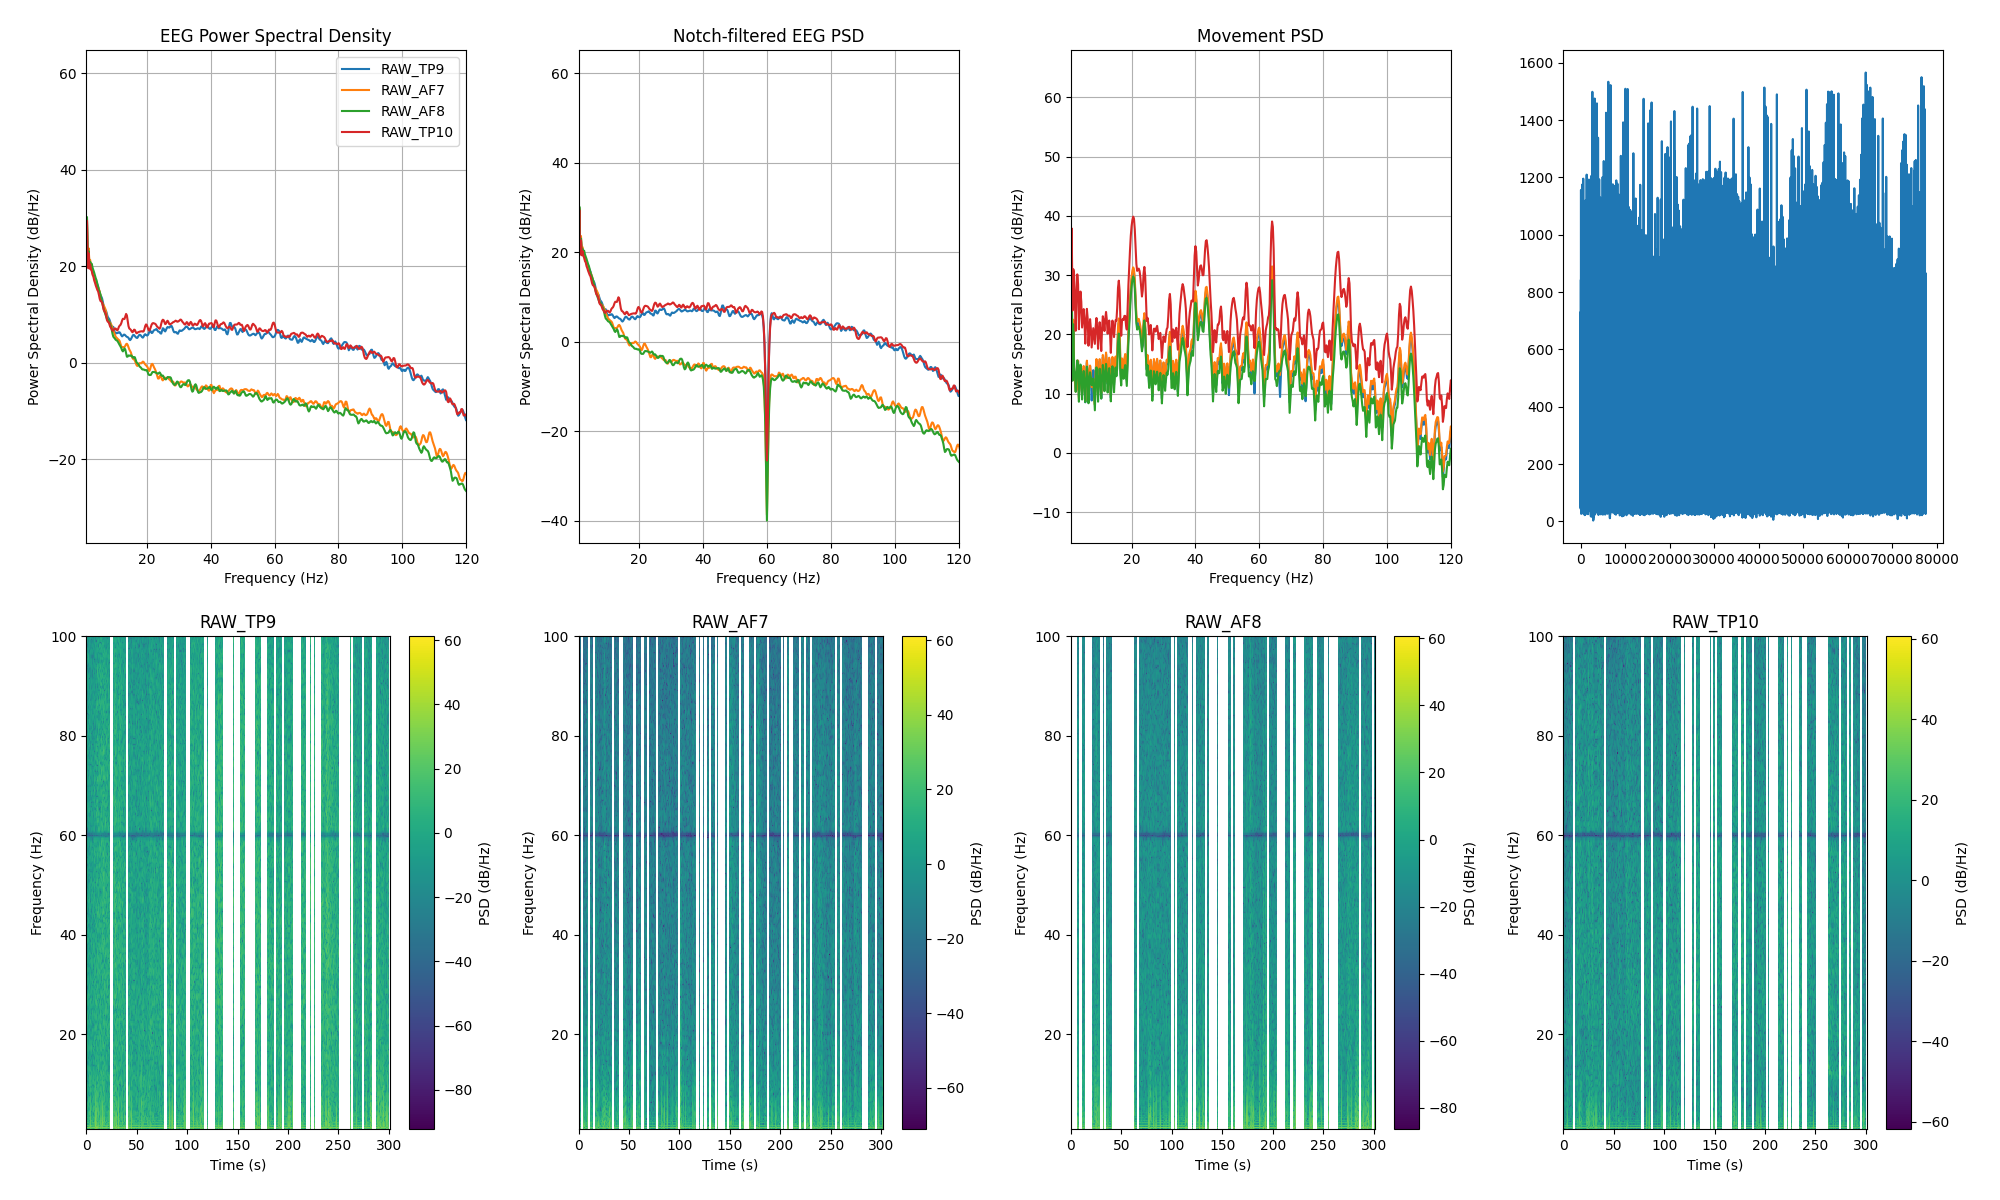

Data behind this chart, as committed beside it:
channel, frequency_hz, psd_uv2_per_hz, n_windows
AF7, 0.0, 721055, 219
AF7, 0.25, 1039365, 219
AF7, 0.5, 361173, 219
AF7, 0.75, 42018, 219
AF7, 1.0, 177.6, 219
AF7, 1.25, 960.2, 219
AF7, 1.5, 131.8, 219
AF7, 1.75, 231.3, 219
AF7, 2.0, 123.6, 219
AF7, 2.25, 130, 219
AF7, 2.5, 98.45, 219
AF7, 2.75, 87.95, 219
AF7, 3.0, 68.54, 219
AF7, 3.25, 62.59, 219
AF7, 3.5, 55.21, 219
AF7, 3.75, 50.81, 219
AF7, 4.0, 45.37, 219
AF7, 4.25, 41.18, 219
AF7, 4.5, 37.22, 219
AF7, 4.75, 34.98, 219
AF7, 5.0, 31.84, 219
AF7, 5.25, 28.36, 219
AF7, 5.5, 23.63, 219
AF7, 5.75, 19.35, 219
AF7, 6.0, 17.03, 219
AF7, 6.25, 15.97, 219
AF7, 6.5, 14.76, 219
AF7, 6.75, 13.61, 219
AF7, 7.0, 12.45, 219
AF7, 7.25, 10.62, 219
AF7, 7.5, 8.414, 219
AF7, 7.75, 7.297, 219
AF7, 8.0, 7.048, 219
AF7, 8.25, 6.814, 219
AF7, 8.5, 6.483, 219
AF7, 8.75, 6.137, 219
AF7, 9.0, 5.58, 219
AF7, 9.25, 4.939, 219
AF7, 9.5, 4.436, 219
AF7, 9.75, 4.015, 219
AF7, 10.0, 3.599, 219
AF7, 10.25, 3.318, 219
AF7, 10.5, 3.186, 219
AF7, 10.75, 3.073, 219
AF7, 11.0, 2.936, 219
AF7, 11.25, 2.844, 219
AF7, 11.5, 2.69, 219
AF7, 11.75, 2.379, 219
AF7, 12.0, 2.092, 219
AF7, 12.25, 2.008, 219
AF7, 12.5, 2.024, 219
AF7, 12.75, 2.012, 219
AF7, 13.0, 2.024, 219
AF7, 13.25, 2.154, 219
AF7, 13.5, 2.329, 219
AF7, 13.75, 2.376, 219
AF7, 14.0, 2.244, 219
AF7, 14.25, 2.016, 219
AF7, 14.5, 1.808, 219
AF7, 14.75, 1.687, 219
... 966 more rows
